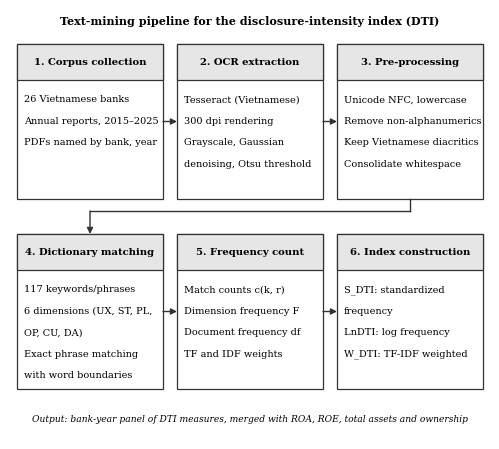

Write Python code to recreate this figure. (Note: this script raises an exception after producing the figure.)
import matplotlib; matplotlib.use("Agg")
import matplotlib.pyplot as plt
from matplotlib.patches import FancyBboxPatch, FancyArrowPatch
plt.rcParams["font.family"]="DejaVu Serif"
W,H=4.8,4.3
fig=plt.figure(figsize=(W,H)); ax=fig.add_axes([0,0,1,1]); ax.set_xlim(0,W); ax.set_ylim(0,H); ax.axis("off")
steps=[("1. Corpus collection",["26 Vietnamese banks","Annual reports, 2015–2025","PDFs named by bank, year"]),
("2. OCR extraction",["Tesseract (Vietnamese)","300 dpi rendering","Grayscale, Gaussian","denoising, Otsu threshold"]),
("3. Pre-processing",["Unicode NFC, lowercase","Remove non-alphanumerics","Keep Vietnamese diacritics","Consolidate whitespace"]),
("4. Dictionary matching",["117 keywords/phrases","6 dimensions (UX, ST, PL,","OP, CU, DA)","Exact phrase matching","with word boundaries"]),
("5. Frequency count",["Match counts c(k, r)","Dimension frequency F","Document frequency df","TF and IDF weights"]),
("6. Index construction",["S_DTI: standardized","frequency","LnDTI: log frequency","W_DTI: TF-IDF weighted"])]
bw,bh,gx=1.46,1.55,0.14
x0=(W-3*bw-2*gx)/2
rows=[2.4,0.5]
pos=[]
for i,(t,b) in enumerate(steps):
    r,c=divmod(i,3); x=x0+c*(bw+gx); y=rows[r]
    ax.add_patch(FancyBboxPatch((x,y),bw,bh,boxstyle="square,pad=0",fc="white",ec="#333",lw=0.9))
    ax.add_patch(FancyBboxPatch((x,y+bh-0.36),bw,0.36,boxstyle="square,pad=0",fc="#e6e6e6",ec="#333",lw=0.9))
    ax.text(x+bw/2,y+bh-0.18,t,ha="center",va="center",fontsize=7.2,fontweight="bold")
    for j,l in enumerate(b):
        bullet = l[0].isupper() or l[0].isdigit() or l[0] in "SLW1"
        ax.text(x+0.07,y+bh-0.55-j*0.215,l,ha="left",va="center",fontsize=7)
    pos.append((x,y))
def arr(a,b): ax.add_patch(FancyArrowPatch(a,b,arrowstyle="-|>",mutation_scale=9,lw=1,color="#333",shrinkA=0,shrinkB=0))
for i in (0,1): arr((pos[i][0]+bw,pos[i][1]+bh/2),(pos[i+1][0],pos[i+1][1]+bh/2))
for i in (3,4): arr((pos[i][0]+bw,pos[i][1]+bh/2),(pos[i+1][0],pos[i+1][1]+bh/2))
# wrap: from box 3 bottom to box 4 top
arr((pos[2][0]+bw/2,pos[2][1]),(pos[3][0]+bw/2,pos[3][1]+bh)) if False else None
ax.plot([pos[2][0]+bw/2,pos[2][0]+bw/2],[pos[2][1],2.28],color="#333",lw=1)
ax.plot([pos[2][0]+bw/2,pos[0][0]+bw/2],[2.28,2.28],color="#333",lw=1)
arr((pos[0][0]+bw/2,2.28),(pos[0][0]+bw/2,pos[3][1]+bh))
ax.text(W/2,H-0.12,"Text-mining pipeline for the disclosure-intensity index (DTI)",ha="center",va="center",fontsize=8,fontweight="bold")
ax.text(W/2,0.2,"Output: bank-year panel of DTI measures, merged with ROA, ROE, total assets and ownership",ha="center",va="center",fontsize=6.6,style="italic")
fig.savefig("figures/fig1_pipeline.png",dpi=600); fig.savefig("figures/fig1_pipeline.pdf"); fig.savefig("figures/fig1_pipeline.svg")
